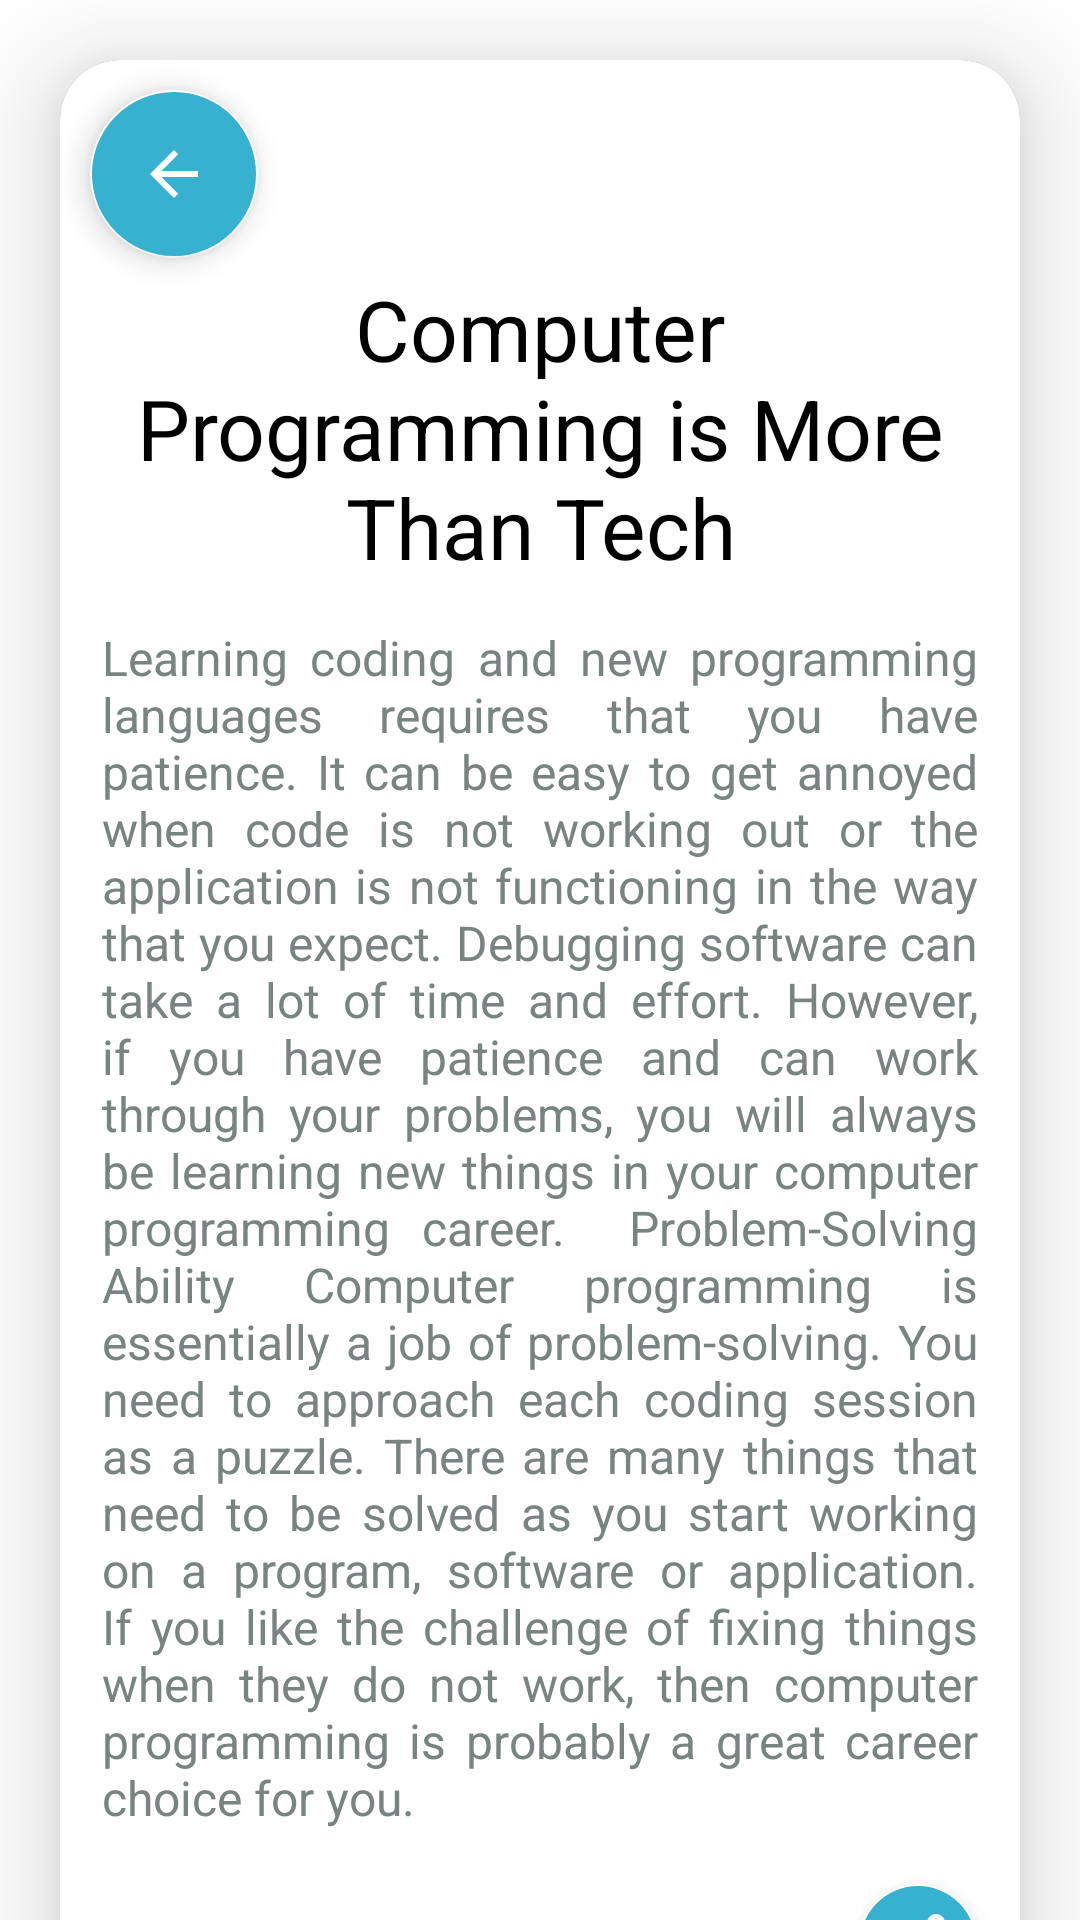

Here is an Android app screen rendered from its layout file. Give the layout XML and the strings, colors and styles it references.
<!-- AndroidManifest.xml: application theme Theme.CMIDevamatha.NoActionBar -->
<!-- res/layout/activity_news__result.xml -->
<?xml version="1.0" encoding="utf-8"?>
<androidx.constraintlayout.widget.ConstraintLayout
    xmlns:android="http://schemas.android.com/apk/res/android"
    xmlns:app="http://schemas.android.com/apk/res-auto"
    xmlns:tools="http://schemas.android.com/tools"
    android:background="@color/white"
    android:layout_width="match_parent"
    android:layout_height="match_parent"
    tools:context=".ui.home.News_Result">

    <androidx.core.widget.NestedScrollView
        android:id="@+id/nestedScrollView"
        android:layout_width="match_parent"
        android:layout_height="match_parent"
        android:background="@drawable/layout_bg"
        app:layout_behavior="com.google.android.material.appbar.AppBarLayout$ScrollingViewBehavior"
        app:layout_constraintBottom_toBottomOf="parent"
        app:layout_constraintEnd_toEndOf="parent"
        app:layout_constraintStart_toStartOf="parent"
        app:layout_constraintTop_toTopOf="parent"
        tools:ignore="RtlSymmetry">

        <androidx.cardview.widget.CardView
            android:layout_width="match_parent"
            android:layout_height="wrap_content"
            android:layout_margin="20dp"
            app:cardElevation="20dp"
            app:cardCornerRadius="20dp">
        <LinearLayout
            android:background="@color/white"
            android:layout_width="match_parent"
            android:layout_height="match_parent"
            android:orientation="vertical">

            <com.google.android.material.floatingactionbutton.FloatingActionButton
                android:id="@+id/float_btn_back_news"
                android:layout_width="wrap_content"
                android:layout_height="wrap_content"
                android:backgroundTint="@color/teal_200"
                android:foregroundGravity="left"
                android:layout_marginTop="10dp"
                android:layout_marginStart="10dp"
                android:layout_gravity="start"
                android:src="@drawable/ic_baseline_arrow_backtoresult"
                app:fabSize="normal" />
            <TextView
                android:id="@+id/news_name"
                android:layout_width="match_parent"
                android:layout_height="wrap_content"
                android:layout_marginTop="5dp"
                android:layout_marginStart="15dp"
                android:layout_marginEnd="15dp"
                android:gravity="center"
                android:text="Computer Programming is More Than Tech"
                android:textColor="@color/black"
                android:textSize="28sp" />

            <TextView
                android:id="@+id/details_result"
                android:layout_width="match_parent"
                android:layout_height="match_parent"
                android:layout_margin="14sp"
                android:justificationMode="inter_word"
                android:text="Learning coding and new programming languages requires that you have patience. It can be easy to get annoyed when code is not working out or the application is not functioning in the way that you expect. Debugging software can take a lot of time and effort. However, if you have patience and can work through your problems, you will always be learning new things in your computer programming career.

Problem-Solving Ability
Computer programming is essentially a job of problem-solving. You need to approach each coding session as a puzzle. There are many things that need to be solved as you start working on a program, software or application. If you like the challenge of fixing things when they do not work, then computer programming is probably a great career choice for you."
                android:textColor="#798382"
                android:textSize="16sp"
                tools:targetApi="o" />

            <com.google.android.material.floatingactionbutton.FloatingActionButton
                android:id="@+id/float_btn_share"
                android:layout_width="wrap_content"
                android:layout_height="wrap_content"
                android:layout_gravity="end"
                android:layout_marginEnd="10dp"
                android:backgroundTint="@color/teal_200"
                android:src="@drawable/ic_baseline_share"
                app:fabSize="mini" />
            <TextView
                android:id="@+id/news_date"
                android:layout_width="wrap_content"
                android:layout_height="wrap_content"
                android:text="Date"
                android:textSize="12sp"
                android:layout_marginStart="15dp"
                android:layout_marginBottom="10dp"
                android:layout_gravity="start"
                android:textColor="@color/black_overlay"/>

        </LinearLayout>
        </androidx.cardview.widget.CardView>
    </androidx.core.widget.NestedScrollView>


</androidx.constraintlayout.widget.ConstraintLayout>
<!-- resources referenced by this layout -->
<resources>
  <color name="black">#FF000000</color>
  <color name="black_overlay">#66000000</color>
  <color name="teal_200">#36B1D0</color>
  <color name="white">#FFFFFFFF</color>
  <!-- drawable ic_baseline_arrow_backtoresult (drawable) -->
  <vector android:autoMirrored="true" android:height="24dp"
      android:tint="#FAF3FF" android:viewportHeight="24"
      android:viewportWidth="24" android:width="24dp" xmlns:android="http://schemas.android.com/apk/res/android">
      <path android:fillColor="@android:color/white" android:pathData="M20,11H7.83l5.59,-5.59L12,4l-8,8 8,8 1.41,-1.41L7.83,13H20v-2z"/>
  </vector>
  <!-- drawable ic_baseline_share (drawable) -->
  <vector android:height="24dp" android:tint="#FAF3FF"
      android:viewportHeight="24" android:viewportWidth="24"
      android:width="24dp" xmlns:android="http://schemas.android.com/apk/res/android">
      <path android:fillColor="@android:color/white" android:pathData="M18,16.08c-0.76,0 -1.44,0.3 -1.96,0.77L8.91,12.7c0.05,-0.23 0.09,-0.46 0.09,-0.7s-0.04,-0.47 -0.09,-0.7l7.05,-4.11c0.54,0.5 1.25,0.81 2.04,0.81 1.66,0 3,-1.34 3,-3s-1.34,-3 -3,-3 -3,1.34 -3,3c0,0.24 0.04,0.47 0.09,0.7L8.04,9.81C7.5,9.31 6.79,9 6,9c-1.66,0 -3,1.34 -3,3s1.34,3 3,3c0.79,0 1.5,-0.31 2.04,-0.81l7.12,4.16c-0.05,0.21 -0.08,0.43 -0.08,0.65 0,1.61 1.31,2.92 2.92,2.92 1.61,0 2.92,-1.31 2.92,-2.92s-1.31,-2.92 -2.92,-2.92z"/>
  </vector>
  <!-- drawable layout_bg (drawable) -->
  <?xml version="1.0" encoding="utf-8"?>
  <shape xmlns:android="http://schemas.android.com/apk/res/android">
      <solid android:color="#ffffff"/>
      
  </shape>
  <style name="Theme.CMIDevamatha.NoActionBar" parent="Theme.MaterialComponents.Light.NoActionBar">
  
          <item name="colorPrimary">@color/purple_500</item>
          <item name="colorPrimaryVariant">@color/purple_700</item>
          <item name="colorOnPrimary">@color/white</item>
          
          
          <item name="colorSecondary">#FFFFFF</item>
          <item name="colorSecondaryVariant">@color/teal_700</item>
          <item name="colorOnSecondary">@color/white</item>
  
  
          <item name="android:statusBarColor" tools:targetApi="l">?attr/colorOnPrimary</item>
          <item name="android:forceDarkAllowed">false</item>
          <item name="windowActionBar">false</item>
          <item name="windowNoTitle">true</item>
          <item name="android:windowLightStatusBar">true</item>
  
      </style>
  <color name="purple_500">#36B1D0</color>
  <color name="purple_700">#0F7088</color>
  <color name="teal_700">#FF018786</color>
</resources>
